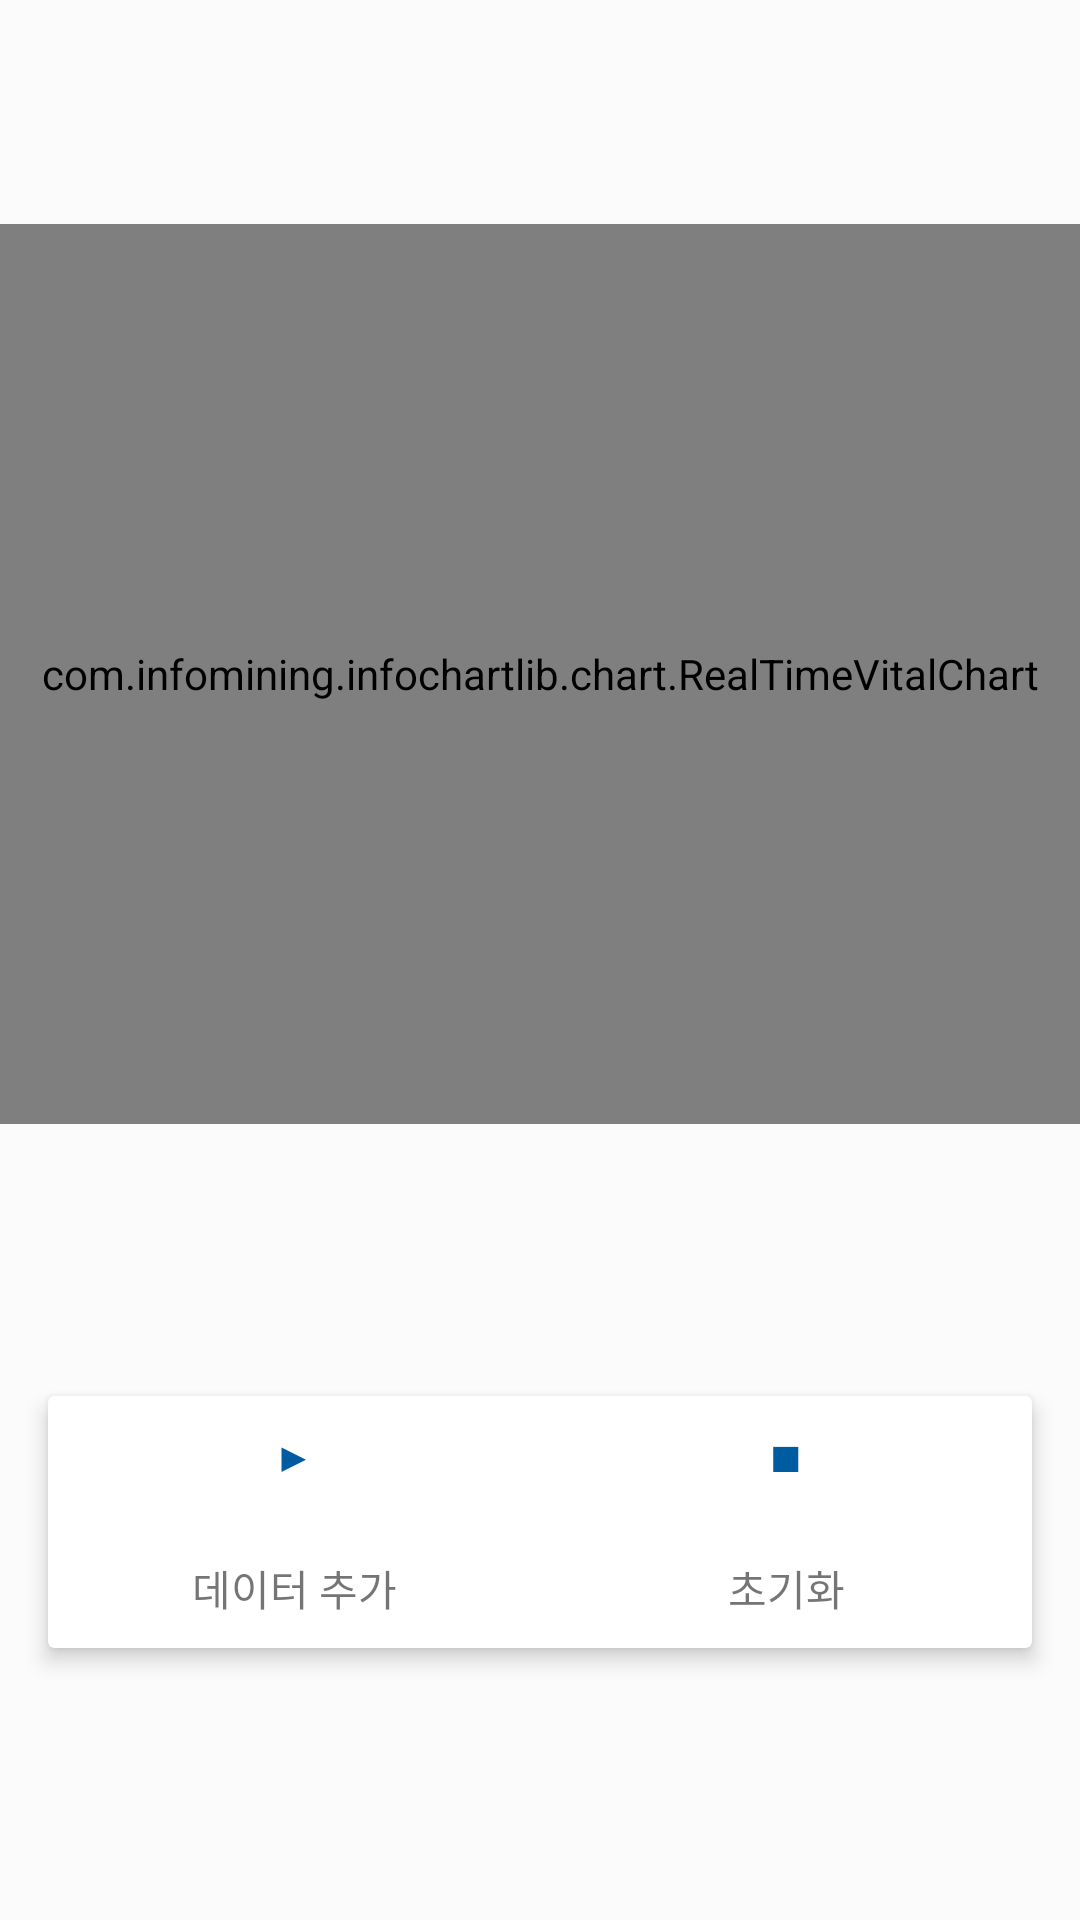

Android layout source for this screen:
<!-- AndroidManifest.xml: application theme Theme.InfoChartDemo -->
<!-- res/layout/activity_real_time_chart.xml -->
<?xml version="1.0" encoding="utf-8"?>
<androidx.constraintlayout.widget.ConstraintLayout
    xmlns:android="http://schemas.android.com/apk/res/android"
    xmlns:app="http://schemas.android.com/apk/res-auto"
    xmlns:tools="http://schemas.android.com/tools"
    android:layout_width="match_parent"
    android:layout_height="match_parent"
    android:background="@color/background"
    tools:context=".activity.RealTimeChartActivity">

    <com.infomining.infochartlib.chart.RealTimeVitalChart
        android:id="@+id/chart_vital"
        android:layout_width="match_parent"
        android:layout_height="300dp"
        app:layout_constraintTop_toTopOf="parent"
        app:layout_constraintEnd_toEndOf="parent"
        app:layout_constraintStart_toStartOf="parent"
        app:layout_constraintBottom_toTopOf="@id/card"/>

    <androidx.cardview.widget.CardView
        android:id="@+id/card"
        android:layout_width="match_parent"
        android:layout_height="wrap_content"
        android:layout_margin="16dp"
        app:cardElevation="4dp"
        app:layout_constraintTop_toBottomOf="@id/chart_vital"
        app:layout_constraintBottom_toBottomOf="parent">

        <androidx.constraintlayout.widget.ConstraintLayout
            android:layout_width="match_parent"
            android:layout_height="match_parent">

            <TextView
                android:id="@+id/btn_start"
                android:layout_width="0dp"
                android:layout_height="40dp"
                android:text="▶"
                android:textColor="@color/secondary"
                android:gravity="center"
                android:background="?selectableItemBackground"
                app:layout_constraintEnd_toStartOf="@id/btn_stop"
                app:layout_constraintTop_toTopOf="parent"
                app:layout_constraintStart_toStartOf="parent"/>

            <TextView
                android:id="@+id/btn_stop"
                android:layout_width="0dp"
                android:layout_height="40dp"
                android:text="■"
                android:textColor="@color/secondary"
                android:gravity="center"
                android:background="?selectableItemBackground"
                app:layout_constraintTop_toTopOf="@id/btn_start"
                app:layout_constraintStart_toEndOf="@id/btn_start"
                app:layout_constraintEnd_toEndOf="parent"/>

            <TextView
                android:id="@+id/btn_add"
                android:layout_width="0dp"
                android:layout_height="40dp"
                android:text="데이터 추가"
                android:gravity="center"
                android:background="?selectableItemBackground"
                android:layout_marginTop="4dp"
                app:layout_constraintStart_toStartOf="@id/btn_start"
                app:layout_constraintEnd_toEndOf="@id/btn_start"
                app:layout_constraintTop_toBottomOf="@id/btn_start"
                app:layout_constraintBottom_toBottomOf="parent"/>

            <TextView
                android:id="@+id/btn_reset"
                android:layout_width="0dp"
                android:layout_height="40dp"
                android:text="초기화"
                android:gravity="center"
                android:background="?selectableItemBackground"
                app:layout_constraintTop_toTopOf="@id/btn_add"
                app:layout_constraintStart_toStartOf="@id/btn_stop"
                app:layout_constraintEnd_toEndOf="@id/btn_stop"/>

        </androidx.constraintlayout.widget.ConstraintLayout>

    </androidx.cardview.widget.CardView>

</androidx.constraintlayout.widget.ConstraintLayout>
<!-- resources referenced by this layout -->
<resources>
  <color name="background">#FBFBFB</color>
  <color name="secondary">#005CA0</color>
  <style name="Theme.InfoChartDemo" parent="Theme.MaterialComponents.DayNight.DarkActionBar">
          
          <item name="colorPrimary">@color/primary</item>
          <item name="colorPrimaryVariant">@color/primary</item>
          <item name="colorOnPrimary">@color/white</item>
          
          <item name="colorSecondary">@color/secondary</item>
          <item name="colorSecondaryVariant">@color/secondary</item>
          <item name="colorOnSecondary">@color/black</item>
          
          <item name="android:statusBarColor" tools:targetApi="l">?attr/colorPrimaryVariant</item>
          
      </style>
  <color name="primary">#4DBDEC</color>
  <color name="white">#FFFFFFFF</color>
  <color name="black">#FF000000</color>
</resources>
